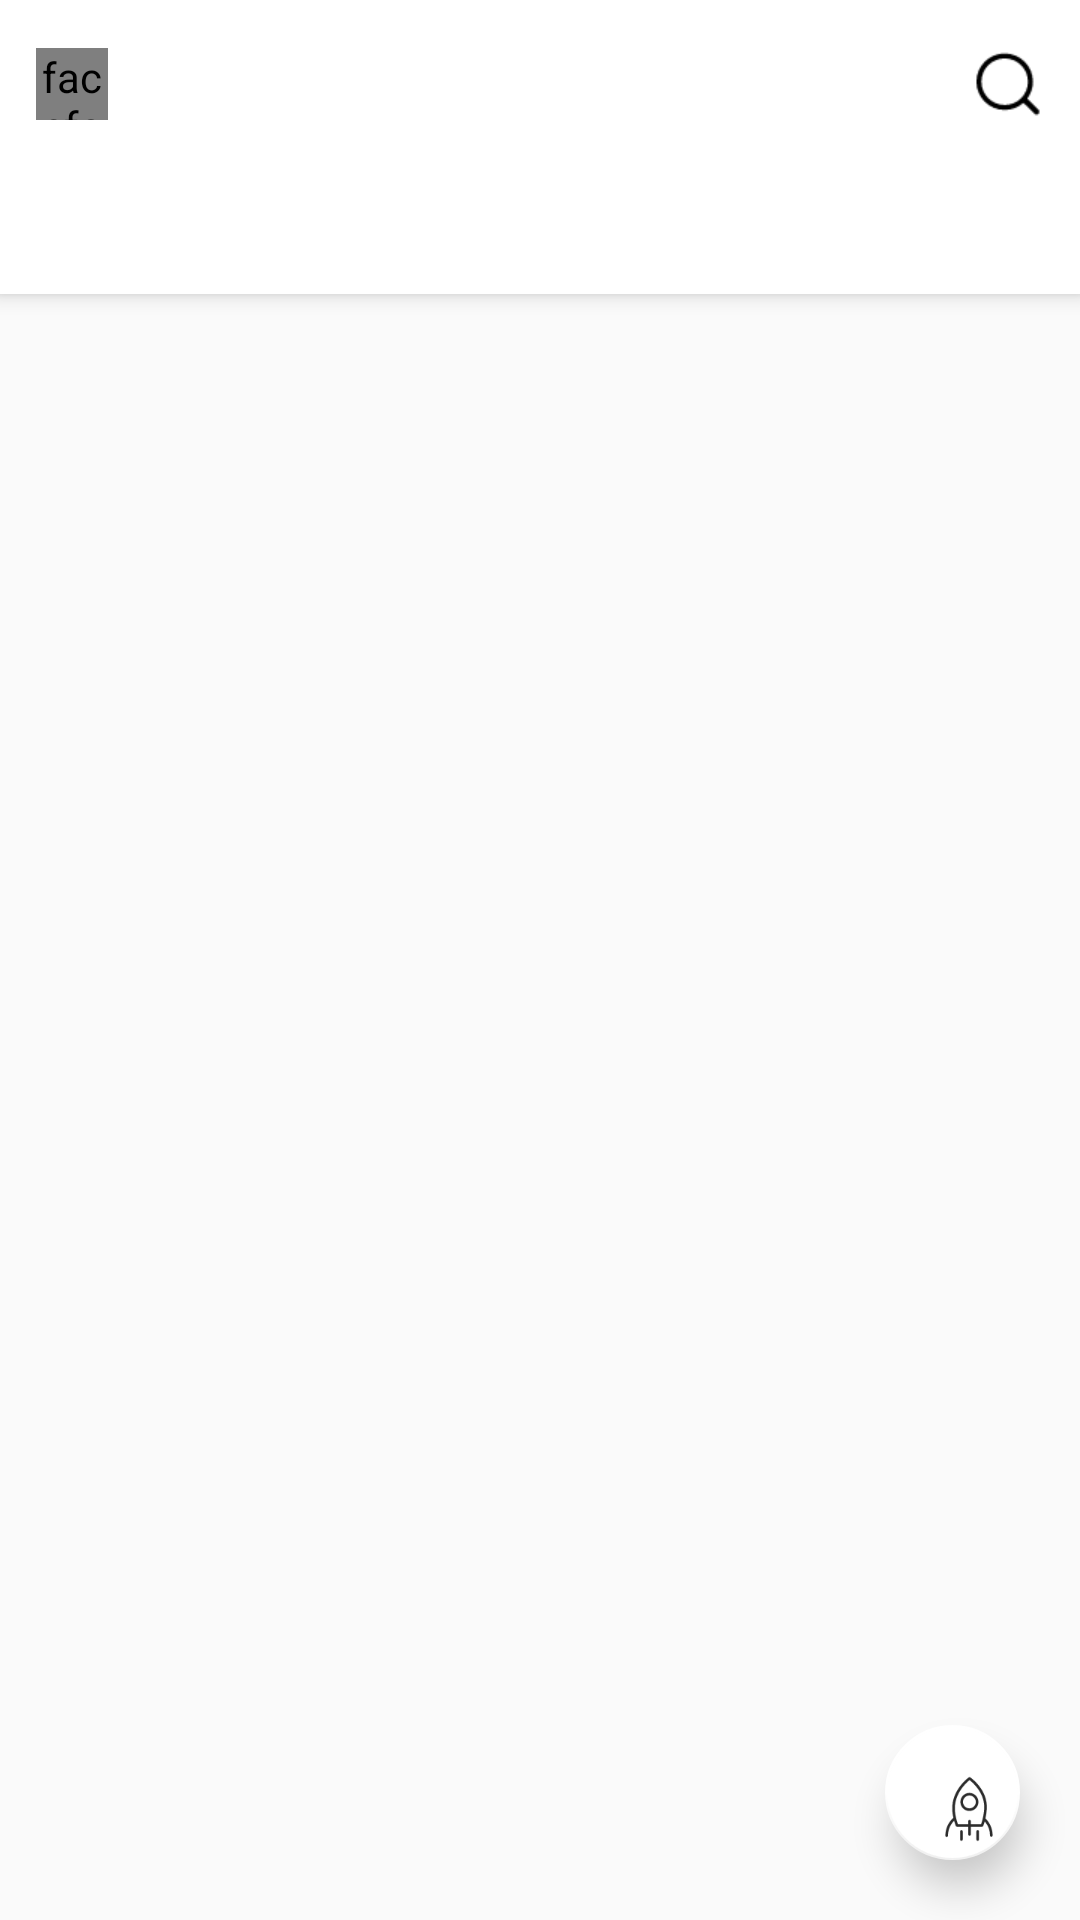

Produce the Android XML layout that renders to this screen, including the resource entries it uses.
<!-- AndroidManifest.xml: application theme AppTheme -->
<!-- res/layout/activity_main.xml -->
<?xml version="1.0" encoding="utf-8"?>
<android.support.design.widget.CoordinatorLayout xmlns:android="http://schemas.android.com/apk/res/android"
    xmlns:app="http://schemas.android.com/apk/res-auto"
    xmlns:tools="http://schemas.android.com/tools"
    android:layout_width="match_parent"
    android:layout_height="match_parent"
    tools:context="facefoo.top.a500px.project.MainActivity">

    <android.support.design.widget.AppBarLayout
        android:id="@+id/appBarLayout2"
        android:layout_width="match_parent"
        android:layout_height="wrap_content"
        app:elevation="0dp">

        <include layout="@layout/layout_main_toolbar" />


    </android.support.design.widget.AppBarLayout>

    <android.support.v4.view.ViewPager
        android:id="@+id/vp_view_pager"
        android:layout_width="match_parent"
        android:layout_height="match_parent"
        app:layout_behavior="@string/appbar_scrolling_view_behavior">

        <android.support.design.widget.TabLayout
            style="@style/AppTheme.TabLayoutTheme"
            android:layout_width="match_parent"
            android:layout_height="@dimen/tab_layout_height"
            android:elevation="@dimen/elevation_height_normal"
            app:tabGravity="fill">

        </android.support.design.widget.TabLayout>
    </android.support.v4.view.ViewPager>


    <android.support.design.widget.FloatingActionButton
        android:layout_width="45dp"
        android:layout_height="48dp"
        android:layout_gravity="bottom|right"
        android:layout_margin="20dp"
        android:src="@mipmap/ic_top_48"
        app:backgroundTint="@color/colorPrimary"
        app:elevation="@dimen/fab_elevation"
        app:pressedTranslationZ="@dimen/fab_elevation_click">

    </android.support.design.widget.FloatingActionButton>

</android.support.design.widget.CoordinatorLayout>
<!-- res/layout/layout_main_toolbar.xml (included above) -->
<?xml version="1.0" encoding="utf-8"?>
<RelativeLayout xmlns:android="http://schemas.android.com/apk/res/android"
    xmlns:app="http://schemas.android.com/apk/res-auto"
    android:layout_width="match_parent"
    android:layout_height="?actionBarSize"
    android:background="?colorPrimary"
    android:padding="@dimen/padding"
    app:layout_scrollFlags="scroll|enterAlways"

    >

    <facefoo.top.a500px.widget.CircleImageView
        android:id="@+id/iv_user"
        style="@style/ImageView"
        android:src="@mipmap/ic_me_48" />


    <ImageView
        android:id="@+id/iv_search"
        style="@style/ImageView"
        android:layout_alignParentRight="true"
        android:layout_centerInParent="true"
        android:src="@mipmap/ic_search_48"
        android:tint="@android:color/black" />


</RelativeLayout>
<!-- resources referenced by this layout -->
<resources>
  <color name="colorPrimary">#fff</color>
  <dimen name="elevation_height_normal">4dp</dimen>
  <dimen name="fab_elevation">8dp</dimen>
  <dimen name="fab_elevation_click">12dp</dimen>
  <dimen name="padding">12dp</dimen>
  <dimen name="tab_layout_height">42dp</dimen>
  <!-- mipmap ic_me_48: png bitmap (mipmap-hdpi, 1874 bytes) -->
  <!-- mipmap ic_search_48: png bitmap (mipmap-hdpi, 968 bytes) -->
  <!-- mipmap ic_top_48: png bitmap (mipmap-hdpi, 2307 bytes) -->
  <style name="AppTheme.TabLayoutTheme">
          <item name="tabIndicatorHeight">0dp</item>
          <item name="android:textColor">@android:color/black</item>
          <item name="android:background">@color/colorPrimary</item>
          <item name="android:textSize">@dimen/text_size_small</item>
  
      </style>
  <style name="ImageView">
          <item name="android:layout_width">@dimen/ic_size</item>
          <item name="android:layout_height">@dimen/ic_size</item>
          <item name="android:layout_centerVertical">true</item>
  
  
      </style>
  <style name="AppTheme" parent="Theme.AppCompat.Light.NoActionBar">
          
          <item name="colorPrimary">@color/colorPrimary</item>
          <item name="colorPrimaryDark">@color/colorPrimaryDark</item>
          <item name="colorAccent">@color/colorAccent</item>
      </style>
  <dimen name="text_size_small">14sp</dimen>
  <dimen name="ic_size">24dp</dimen>
  <color name="colorPrimaryDark">#fff</color>
  <color name="colorAccent">#FF4081</color>
</resources>
